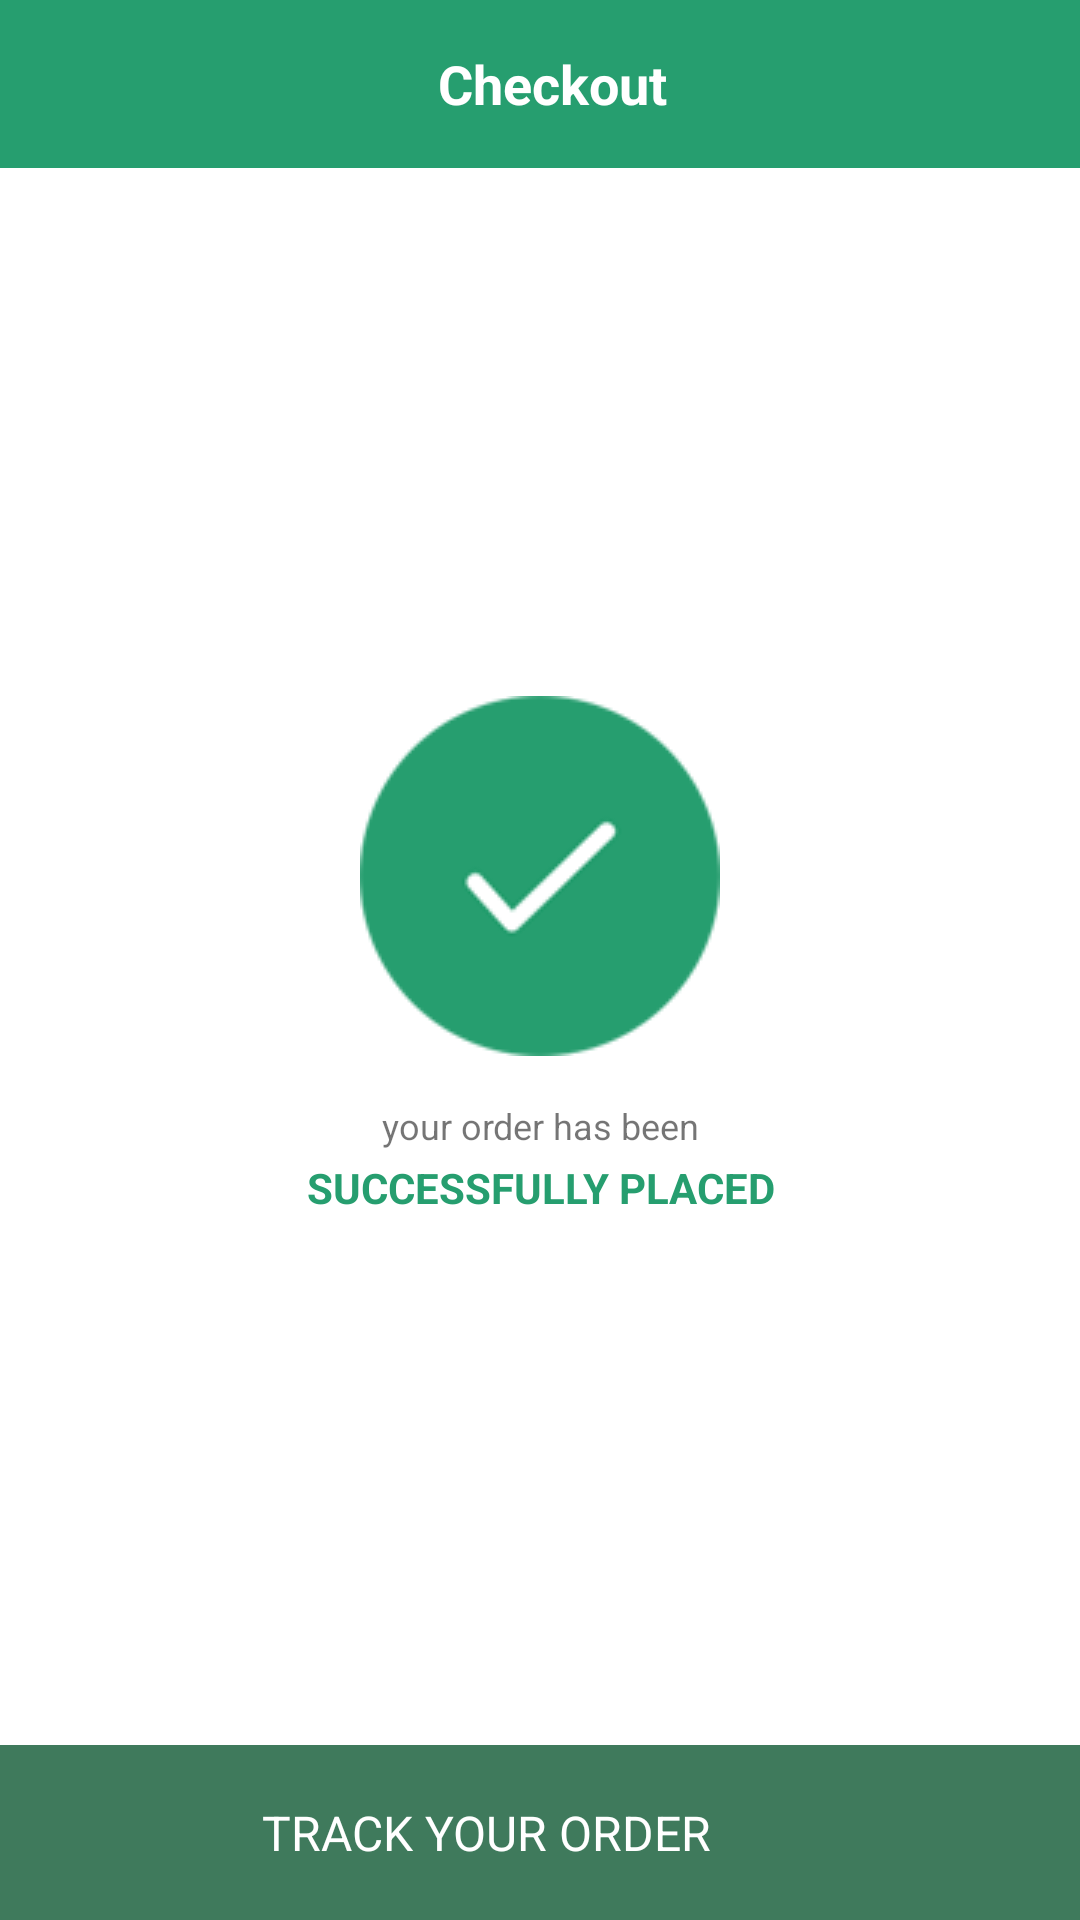

The Android layout XML behind this screen, and the referenced resources:
<!-- AndroidManifest.xml: application theme AppTheme -->
<!-- res/layout/fragment_fianl_order_checkout.xml -->
<?xml version="1.0" encoding="utf-8"?>
<LinearLayout xmlns:android="http://schemas.android.com/apk/res/android"
    xmlns:tools="http://schemas.android.com/tools"
    android:layout_width="match_parent"
    android:layout_height="match_parent"
    android:orientation="vertical"
    android:background="@color/white"
    android:layout_marginBottom="?attr/actionBarSize"
    tools:context=".Fragments.Checkout_fragment">

    <LinearLayout
        android:layout_width="match_parent"
        android:layout_height="wrap_content"
        android:orientation="vertical">

        <android.support.design.widget.AppBarLayout
            android:layout_width="match_parent"
            android:layout_height="wrap_content"
            android:theme="@style/AppTheme.AppBarOverlay">

            <android.support.v7.widget.Toolbar xmlns:android="http://schemas.android.com/apk/res/android"
                xmlns:app="http://schemas.android.com/apk/res-auto"
                android:id="@+id/toolbar_cart"
                android:layout_width="match_parent"
                android:layout_height="?attr/actionBarSize"
                android:background="@color/colorPrimaryDark"
                app:popupTheme="@style/ThemeOverlay.AppCompat.Light"
                app:theme="@style/ThemeOverlay.AppCompat.Dark.ActionBar">

                <LinearLayout
                    android:layout_width="match_parent"
                    android:layout_height="wrap_content"
                    android:orientation="horizontal"
                    android:weightSum="6">

                    <LinearLayout
                        android:layout_width="match_parent"
                        android:layout_height="match_parent"
                        android:layout_gravity="center|start"
                        android:layout_marginLeft="10dp"
                        android:layout_weight="2.7"
                        android:gravity="center|start"
                        android:orientation="vertical">

                        <ImageView
                            android:layout_width="wrap_content"
                            android:layout_height="wrap_content"
                            android:src="@drawable/ic_close_black_18dp" />
                    </LinearLayout>

                    <LinearLayout
                        android:layout_width="match_parent"
                        android:layout_height="match_parent"
                        android:layout_gravity="center|start"
                        android:layout_marginLeft="15dp"
                        android:layout_weight="0.8"
                        android:gravity="center"
                        android:orientation="vertical">

                        <TextView
                            android:layout_width="wrap_content"
                            android:layout_height="wrap_content"
                            android:text="Checkout"
                            android:textColor="@color/white"
                            android:textSize="18sp"
                            android:textStyle="bold" />
                    </LinearLayout>

                    <LinearLayout
                        android:layout_width="match_parent"
                        android:layout_height="match_parent"
                        android:layout_gravity="center"
                        android:layout_weight="2.5"
                        android:gravity="center">

                        <TextView
                            android:layout_width="wrap_content"
                            android:layout_height="wrap_content"
                            android:layout_gravity="center"
                            android:gravity="center"
                            android:textColor="@color/white"
                            android:textSize="12sp"
                            android:textStyle="bold" />
                    </LinearLayout>
                </LinearLayout>
            </android.support.v7.widget.Toolbar>

        </android.support.design.widget.AppBarLayout>
    </LinearLayout>

    <LinearLayout
        android:layout_width="match_parent"
        android:layout_height="match_parent"
        android:orientation="vertical"
        android:weightSum="4">


        <LinearLayout
            android:layout_width="match_parent"
            android:layout_height="match_parent"
            android:layout_gravity="center"
            android:layout_weight="0.4"
            android:gravity="center"
            android:orientation="vertical">
            <LinearLayout
                android:layout_width="match_parent"
                android:layout_height="wrap_content"
                android:layout_gravity="center"
                android:gravity="center"
                android:orientation="vertical">

            <ImageView
                android:layout_width="wrap_content"
                android:layout_height="wrap_content"
                android:src="@drawable/order_success" />
            </LinearLayout>
            <TextView
                android:layout_width="wrap_content"
                android:layout_height="wrap_content"
                android:layout_gravity="center"
                android:gravity="center"
                android:paddingTop="15dp"
                android:paddingBottom="3dp"
                android:text="@string/yourorderbeen"
                android:textSize="12sp" />

            <TextView
                android:layout_width="wrap_content"
                android:layout_height="wrap_content"
                android:layout_gravity="center"
                android:gravity="center"
                android:text="@string/successfully"
                android:textColor="@color/colorPrimaryDark"
                android:textSize="14sp"
                android:textStyle="bold" />


        </LinearLayout>


        <LinearLayout
            android:id="@+id/lv_track_order"
            android:layout_width="match_parent"
            android:layout_height="match_parent"
            android:layout_gravity="center"
            android:layout_weight="3.6"
            android:background="@drawable/btn_green_ripple"
            android:gravity="center"
            android:orientation="horizontal"
            android:weightSum="4">

            <LinearLayout
                android:layout_width="match_parent"
                android:layout_height="match_parent"
                android:layout_gravity="center"
                android:layout_weight="0.4"
                android:gravity="center"
                android:orientation="horizontal">

                <TextView
                    android:layout_width="wrap_content"
                    android:layout_height="wrap_content"
                    android:layout_gravity="center"
                    android:gravity="center"
                    android:text="@string/trackyourorder"
                    android:textColor="@color/white"
                    android:textSize="16sp" />


            </LinearLayout>

            <LinearLayout
                android:layout_width="match_parent"
                android:layout_height="match_parent"
                android:layout_gravity="center"
                android:layout_weight="3.6"
                android:gravity="center"
                android:orientation="vertical">

                <ImageView
                    android:id="@+id/iv_place_order"
                    android:layout_width="wrap_content"
                    android:layout_height="wrap_content"
                    android:src="@drawable/ic_keyboard_arrow_right_black_24dp" />
            </LinearLayout>


        </LinearLayout>
    </LinearLayout>


</LinearLayout>
<!-- resources referenced by this layout -->
<resources>
  <color name="colorPrimaryDark">#269e6f</color>
  <color name="white">#ffffff</color>
  <!-- drawable btn_green_ripple (drawable) -->
  <ripple xmlns:android="http://schemas.android.com/apk/res/android"
      xmlns:tools="http://schemas.android.com/tools"
      android:color="@color/white"
      tools:targetApi="lollipop">
      <item android:id="@android:id/mask">
          <shape android:shape="rectangle">
              <solid android:color="@color/white" />
          </shape>
      </item>
      <item
          android:id="@android:id/background"
          android:drawable="@color/edit" />
      
  </ripple>
  <!-- drawable order_success: png bitmap (drawable, 4044 bytes) -->
  <string name="successfully">SUCCESSFULLY PLACED</string>
  <string name="trackyourorder">TRACK YOUR ORDER</string>
  <string name="yourorderbeen">your order has been</string>
  <style name="AppTheme.AppBarOverlay" parent="ThemeOverlay.AppCompat.Dark.ActionBar" />
  <style name="AppTheme" parent="Theme.AppCompat.Light.DarkActionBar">
          
          <item name="colorPrimary">@color/colorPrimary</item>
          <item name="colorPrimaryDark">@color/colorPrimaryDark</item>
          <item name="colorAccent">@color/colorAccent</item>
      </style>
  <color name="edit">#3f7a5c</color>
  <color name="colorPrimary">#36ba86</color>
  <color name="colorAccent">#D81B60</color>
</resources>
